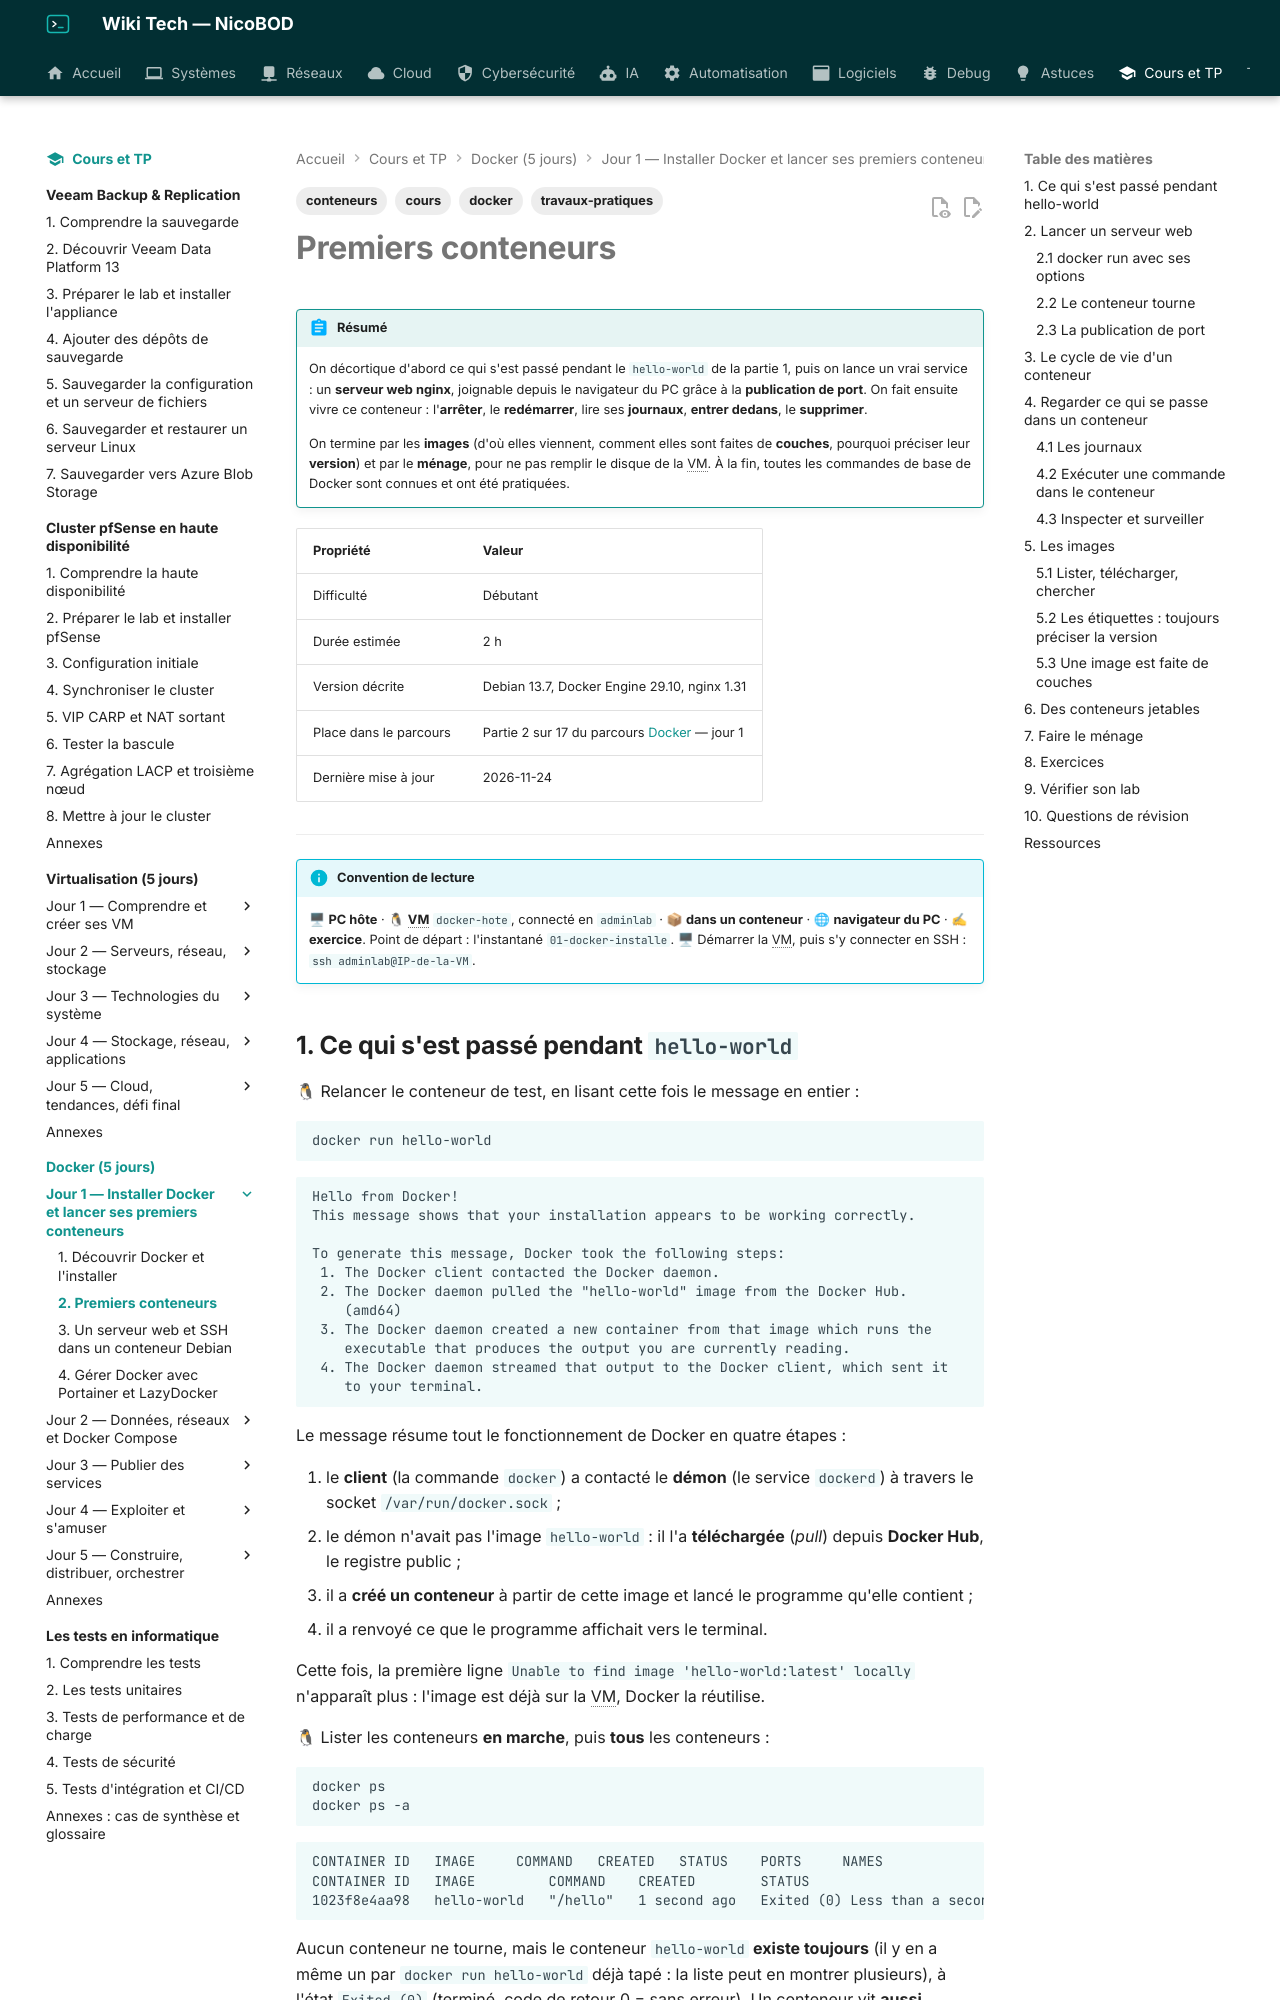

repository: NicoBOD/wiki-tech · page: cours-tp/docker/02-premiers-conteneurs/index.html · generator: mkdocs

---
title: "Premiers conteneurs Docker : images, docker run, publication de port, cycle de vie, journaux et nettoyage"
date: 2026-11-24
author: Nicolas BODAINE
tags:
  - docker
  - conteneurs
  - cours
  - travaux-pratiques
difficulty: débutant
os: Debian 13.7, Docker Engine 29.10
status: publié
---

<!-- ============================================================ -->
<!-- ⚠ RAPPEL IMPORTANT :                                          -->
<!-- Pensez TOUJOURS à ajouter une entrée dans le fichier d'index  -->
<!-- (index.md) du dossier correspondant (ex: docs/cloud/index.md) -->
<!-- afin de référencer ce nouvel article et permettre aux         -->
<!-- visiteurs de le trouver et de cliquer dessus !                -->
<!-- ============================================================ -->

# Premiers conteneurs

!!! abstract "Résumé"
    On décortique d'abord ce qui s'est passé pendant le `hello-world` de la partie 1, puis on lance un vrai service : un **serveur web nginx**, joignable depuis le navigateur du PC grâce à la **publication de port**. On fait ensuite vivre ce conteneur : l'**arrêter**, le **redémarrer**, lire ses **journaux**, **entrer dedans**, le **supprimer**.

    On termine par les **images** (d'où elles viennent, comment elles sont faites de **couches**, pourquoi préciser leur **version**) et par le **ménage**, pour ne pas remplir le disque de la VM. À la fin, toutes les commandes de base de Docker sont connues et ont été pratiquées.

| Propriété | Valeur |
|-----------|--------|
| Difficulté | Débutant |
| Durée estimée | 2 h |
| Version décrite | Debian 13.7, Docker Engine 29.10, nginx 1.31 |
| Place dans le parcours | Partie 2 sur 17 du parcours [Docker](index.md) — jour 1 |
| Dernière mise à jour | 2026-11-24 |

---

!!! info "Convention de lecture"
    🖥 **PC hôte** · 🐧 **VM** `docker-hote`, connecté en `adminlab` · 📦 **dans un conteneur** · 🌐 **navigateur du PC** · ✍ **exercice**. Point de départ : l'instantané `01-docker-installe`. 🖥 Démarrer la VM, puis s'y connecter en SSH : `ssh adminlab@IP-de-la-VM`.

<!-- NOTE DE RÉDACTION (non affichée) : reprend la section « Utiliser les commandes Docker de base » et l'aide-mémoire du cours « 00 Théorie Docker » du formateur, réorganisés en TP. Correction : « docker run -it ubuntu /bin/ » (commande tronquée) → « docker run -it debian:13 bash ». Sorties recopiées de la VM de test (Docker 29.10.0, 2026-11-24) ; la colonne EXTRA et les colonnes DISK USAGE / CONTENT SIZE de « docker images » sont propres à Docker 29. -->
